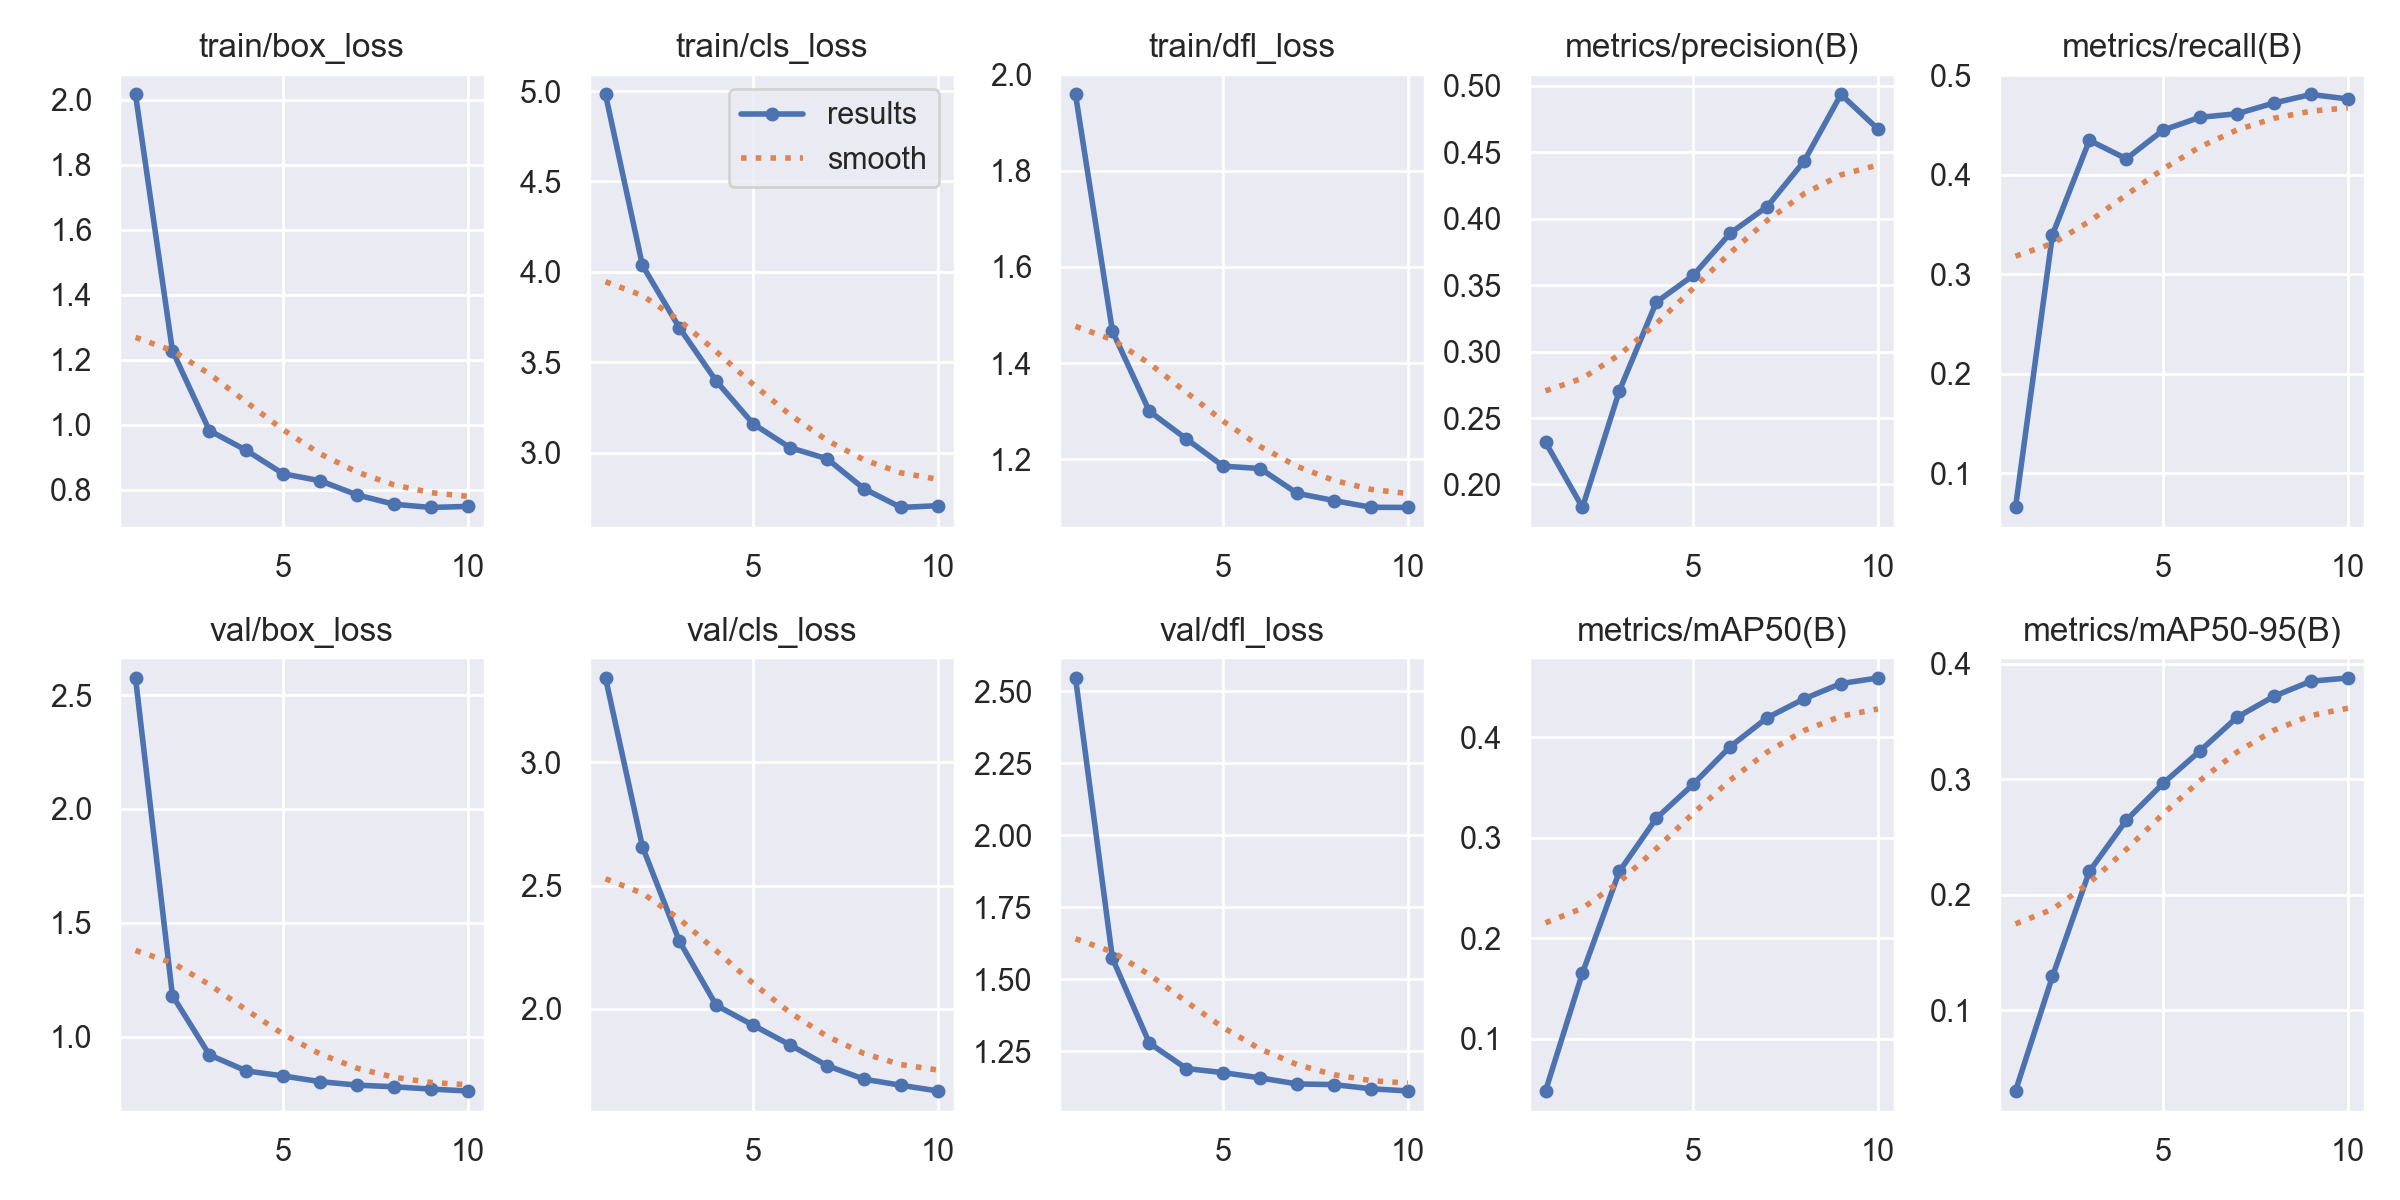

The table this chart was drawn from, first rows:
epoch, time, train/box_loss, train/cls_loss, train/dfl_loss, metrics/precision(B), metrics/recall(B), metrics/mAP50(B), metrics/mAP50-95(B), val/box_loss, val/cls_loss, val/dfl_loss, lr/pg0, lr/pg1, lr/pg2
1, 39.46, 2.016, 4.982, 1.958, 0.2318, 0.0655, 0.04829, 0.03025, 2.575, 3.342, 2.547, 0.0001703, 0.0001703, 0.0001703
2, 52.53, 1.227, 4.036, 1.466, 0.1827, 0.3394, 0.1655, 0.1293, 1.181, 2.658, 1.572, 0.0003114, 0.0003114, 0.0003114
3, 65.65, 0.9816, 3.691, 1.3, 0.2705, 0.4345, 0.2666, 0.2204, 0.9207, 2.274, 1.278, 0.0004178, 0.0004178, 0.0004178
4, 78.54, 0.9206, 3.395, 1.243, 0.3372, 0.4159, 0.3194, 0.2646, 0.8502, 2.014, 1.19, 0.0003698, 0.0003698, 0.0003698
5, 91.63, 0.8485, 3.159, 1.186, 0.3573, 0.4448, 0.3532, 0.2967, 0.828, 1.933, 1.176, 0.0003177, 0.0003177, 0.0003177
6, 105.1, 0.8272, 3.027, 1.181, 0.389, 0.4577, 0.3905, 0.3248, 0.8031, 1.853, 1.157, 0.0002656, 0.0002656, 0.0002656
7, 118.1, 0.7835, 2.966, 1.13, 0.409, 0.4612, 0.4193, 0.3538, 0.7877, 1.769, 1.136, 0.0002136, 0.0002136, 0.0002136
8, 131.1, 0.7548, 2.8, 1.115, 0.4431, 0.472, 0.4381, 0.372, 0.7806, 1.714, 1.134, 0.0001615, 0.0001615, 0.0001615
9, 144.1, 0.7449, 2.696, 1.101, 0.4935, 0.4806, 0.4533, 0.385, 0.7704, 1.69, 1.119, 0.0001094, 0.0001094, 0.0001094
10, 157, 0.7481, 2.706, 1.1, 0.4675, 0.476, 0.4589, 0.3878, 0.7622, 1.667, 1.112, 5.7334e-05, 5.7334e-05, 5.7334e-05
